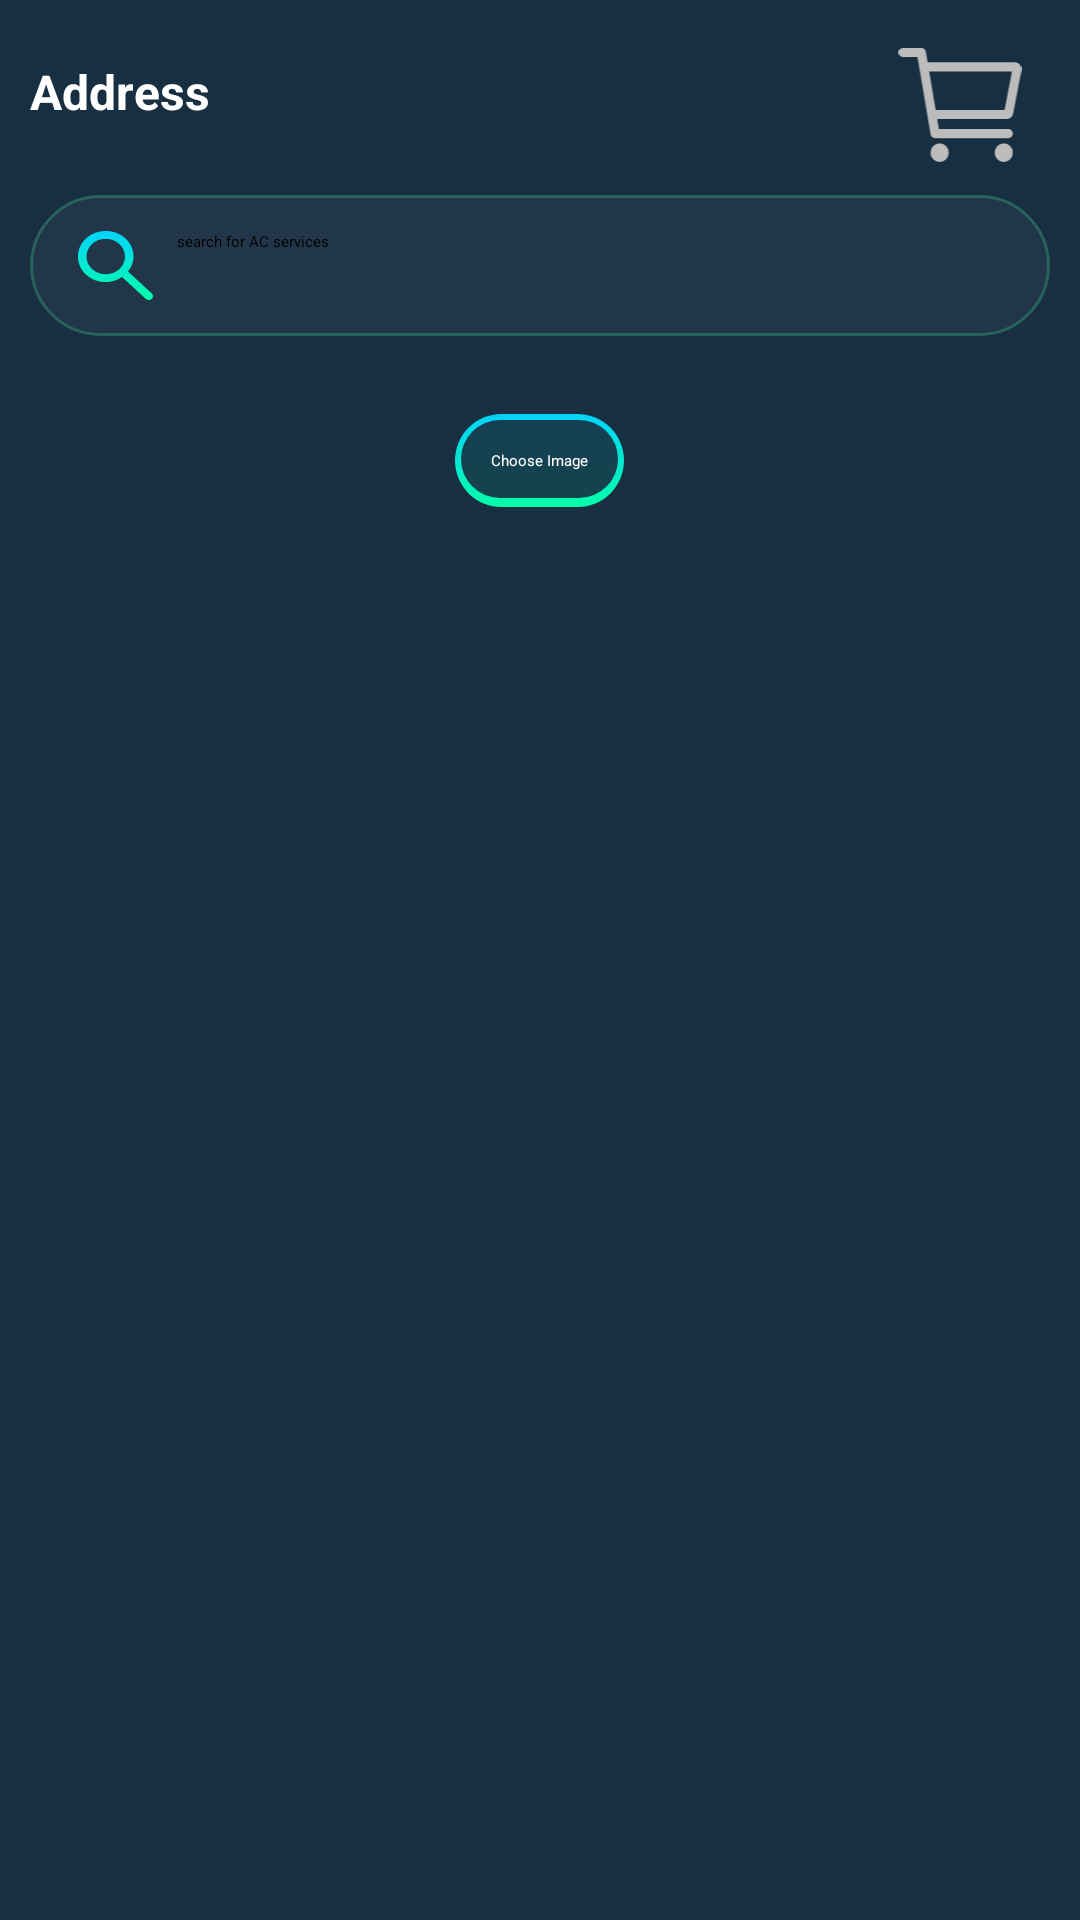

Write the Android layout XML for this screen, with the resource values it uses.
<!-- AndroidManifest.xml: application theme Theme.MyApplication -->
<!-- res/layout/admin_service_update.xml -->
<?xml version="1.0" encoding="utf-8"?>

<RelativeLayout xmlns:android="http://schemas.android.com/apk/res/android"
    xmlns:app="http://schemas.android.com/apk/res-auto"
    xmlns:tools="http://schemas.android.com/tools"
    android:layout_width="match_parent"
    android:layout_height="match_parent"
    android:background="@color/appHometheme"
    >

    <androidx.constraintlayout.widget.ConstraintLayout
        android:id="@+id/constraintLayout"
        android:layout_width="match_parent"
        android:layout_height="wrap_content"

        android:layout_marginTop="6dp"
        app:layout_constraintEnd_toEndOf="parent"
        app:layout_constraintStart_toStartOf="parent"
        app:layout_constraintTop_toTopOf="parent">

        <LinearLayout
            android:layout_width="match_parent"
            android:layout_height="match_parent"
            android:orientation="vertical">

            <RelativeLayout
                android:id="@+id/relativeLayout"
                android:layout_width="match_parent"
                android:layout_height="49dp">

                <TextView
                    android:id="@+id/textView2"
                    android:layout_width="wrap_content"
                    android:layout_height="wrap_content"
                    android:layout_alignParentStart="true"
                    android:layout_centerVertical="true"
                    android:layout_marginLeft="10dp"
                    android:fontFamily="sans-serif"
                    android:text="Address"
                    android:textColor="@color/white"
                    android:textFontWeight="700"
                    android:textSize="16sp" /> 

                <ImageView
                    android:id="@+id/cart_img"
                    android:layout_width="48dp"
                    android:layout_height="48dp"
                    android:layout_alignParentEnd="true"
                    android:layout_centerVertical="false"
                    android:layout_marginRight="16dp"
                    android:paddingTop="10dp"
                    android:src="@drawable/shopping_cart" />

            </RelativeLayout>

            <include
                android:id="@+id/search_bar"
                layout="@layout/searchbar"
                />

        </LinearLayout>


    </androidx.constraintlayout.widget.ConstraintLayout>

    <RelativeLayout
        android:layout_width="match_parent"
        android:layout_height="match_parent"
        android:layout_below="@+id/constraintLayout"

        >


        

        <ScrollView
            android:id="@+id/service"
            android:layout_width="match_parent"
            android:layout_height="wrap_content"
            android:layout_weight="1"

            >

            <Button
                android:id="@+id/upload_screenshot_button"
                android:layout_width="wrap_content"
                android:layout_height="wrap_content"
                android:layout_below="@id/screenshot_label"
                android:layout_centerHorizontal="true"
                android:layout_marginBottom="16dp"
                android:layout_marginTop="16dp"
                android:layout_gravity="center"
                android:background="@drawable/app_button_ripple"
                android:padding="12dp"
                android:text="Choose Image"
                android:textColor="@color/white" />
            

           
        </ScrollView>

        <LinearLayout
            android:id="@+id/bottom_nav"
            android:layout_width="match_parent"
            android:layout_height="wrap_content"
            android:layout_alignParentBottom="true"
            android:background="#00FFFFFF"
            android:elevation="8dp"
            android:orientation="horizontal"
            android:padding="1dp"
            app:layout_constraintBottom_toBottomOf="parent"
            android:visibility="gone">  

            <include layout="@layout/navbar"
                android:id="@+id/bottom_navigation" />


        </LinearLayout>



    </RelativeLayout>

</RelativeLayout>
<!-- res/layout/searchbar.xml (included above) -->
<?xml version="1.0" encoding="utf-8"?>

<RelativeLayout
    android:id="@+id/relativeLayout2"
    xmlns:android="http://schemas.android.com/apk/res/android"

    android:layout_width="match_parent"
    android:layout_height="wrap_content"
    android:padding="10dp"
    >

        <EditText
            android:id="@+id/searchEditText"
            android:layout_width="match_parent"
            android:layout_height="wrap_content"
            android:drawableStart="@drawable/search_img"
            android:drawablePadding="8dp"
            android:hint="search for AC services"
            android:background="@drawable/search_bg"
            android:paddingStart="16dp"
            android:paddingEnd="16dp"
            android:paddingTop="12dp"
            android:paddingBottom="12dp" />
</RelativeLayout>
<!-- res/layout/navbar.xml (included above) -->
<?xml version="1.0" encoding="utf-8"?>

<LinearLayout xmlns:android="http://schemas.android.com/apk/res/android"
    xmlns:tools="http://schemas.android.com/tools"
    android:id="@+id/bottom_navigation"
    android:layout_width="match_parent"
    android:layout_height="wrap_content"
    android:layout_gravity="bottom"
    android:background="@color/appHometheme"
    android:elevation="8dp"
    android:orientation="horizontal"


    >
    <LinearLayout
        android:layout_width="match_parent"
        android:layout_height="match_parent"
        android:background="@drawable/bottom_nav_bg"
        android:padding="8dp"
        >



    <LinearLayout
        android:id="@+id/home_button"
        android:layout_width="0dp"
        android:layout_height="match_parent"
        android:layout_weight="1"
        android:background="@drawable/ripple_bg"
        android:clickable="true"
        android:focusable="true"
        android:gravity="center"
        android:orientation="vertical"
        tools:ignore="TouchTargetSizeCheck"

        >

        <ImageView
            android:id="@+id/homeimg"
            android:layout_width="24dp"
            android:layout_height="24dp"
            android:backgroundTint="@color/nav_item_color"
            android:src="@drawable/homeicon" />

        <TextView
            android:layout_width="wrap_content"
            android:layout_height="wrap_content"
            android:text="Home"
            android:textColor="@color/black"
            android:textStyle="bold"
            android:textSize="12sp" />
    </LinearLayout>

    
    <LinearLayout
        android:id="@+id/booking_button"
        android:layout_width="0dp"
        android:layout_height="wrap_content"
        android:layout_weight="1"
        android:background="@drawable/ripple_bg"
        android:clickable="true"
        android:focusable="true"
        android:gravity="center"
        android:orientation="vertical"
        tools:ignore="TouchTargetSizeCheck"

        >

        <ImageView
            android:id="@+id/bookingsimg"
            android:layout_width="24dp"
            android:layout_height="24dp"
            android:src="@drawable/bookings" />


        <TextView
            android:layout_width="wrap_content"
            android:layout_height="wrap_content"
            android:text="Bookings"
            android:textColor="@color/black"
            android:textStyle="bold"
            android:textSize="12sp" />
    </LinearLayout>

    
    <LinearLayout
        android:id="@+id/inbox_button"
        android:layout_width="0dp"
        android:layout_height="wrap_content"
        android:layout_weight="1"
        android:background="@drawable/ripple_bg"
        android:clickable="true"
        android:focusable="true"
        android:gravity="center"
        android:orientation="vertical"
        tools:ignore="TouchTargetSizeCheck"

        >

        <ImageView
            android:id="@+id/inboximg"
            android:layout_width="24dp"
            android:layout_height="24dp"
            android:src="@drawable/inbox_icon"

            />

        <TextView
            android:layout_width="wrap_content"
            android:layout_height="wrap_content"
            android:text="Inbox"
            android:textColor="@color/black"
            android:textStyle="bold"
            android:textSize="12sp"

            />
    </LinearLayout>

    
    <LinearLayout
        android:id="@+id/profile_button"
        android:layout_width="0dp"
        android:layout_height="wrap_content"
        android:layout_weight="1"
        android:background="@drawable/ripple_bg"
        android:clickable="true"
        android:focusable="true"
        android:gravity="center"
        android:orientation="vertical"
        tools:ignore="TouchTargetSizeCheck">

        <ImageView
            android:id="@+id/profileimg"
            android:layout_width="24dp"
            android:layout_height="24dp"
            android:src="@drawable/profile_pic" />

        <TextView

            android:layout_width="wrap_content"
            android:layout_height="wrap_content"
            android:text="Profile"
            android:textColor="@color/black"
            android:textStyle="bold"
            android:textSize="12sp" />
    </LinearLayout>
    </LinearLayout>
</LinearLayout>
<!-- resources referenced by this layout -->
<resources>
  <color name="appHometheme">#182E41</color>
  <color name="black">#FF000000</color>
  <color name="white">#FFFFFFFF</color>
  <!-- drawable app_button_ripple (drawable) -->
  <ripple xmlns:android="http://schemas.android.com/apk/res/android"
      android:color="?android:attr/colorControlHighlight">
  
      <item android:id="@android:id/mask">
          <shape android:shape="rectangle">
              <solid android:color="#1FFFFFFF"/> 
              <corners android:radius="30dp"/>
          </shape>
      </item>
  
      <item android:drawable="@drawable/quantity_bg" />
  </ripple>
  <!-- drawable bottom_nav_bg (drawable) -->
  <?xml version="1.0" encoding="utf-8"?>
  
  <shape xmlns:android="http://schemas.android.com/apk/res/android"
      android:shape="rectangle">
      
      <gradient
          android:type="linear"
          android:angle="270"
          android:startColor="#00FEFEFE"
          android:endColor="#04FDAA"
  
      />
      
      <corners android:radius="5dp" />
  
      
      <stroke
          android:width="0dp"
          android:color="#3A1B79" />  
  </shape>
  <!-- drawable profile_pic (drawable) -->
  <vector xmlns:android="http://schemas.android.com/apk/res/android"
      android:width="25dp"
      android:height="25dp"
      android:viewportWidth="25"
      android:viewportHeight="25">
    <path
        android:pathData="M12.5,11.223C8.581,11.223 7.787,5.898 7.787,5.898C7.32,3.127 8.736,0 12.448,0C16.177,0 17.593,3.127 17.127,5.898C17.127,5.898 16.419,11.223 12.5,11.223ZM12.5,15.201L17.196,12.384C21.323,12.384 25,15.991 25,19.396V23.251C25,23.251 18.698,25 12.5,25C6.198,25 0,23.251 0,23.251V19.396C0,15.913 3.349,12.461 7.718,12.461L12.5,15.201Z"
        android:fillColor="#C3C3C3"/>
  </vector>
  <!-- drawable ripple_bg (drawable) -->
  <ripple xmlns:android="http://schemas.android.com/apk/res/android"
      android:color="#87F6FBFB"> 
  
      <item android:drawable="@color/transparent"
          /> 
  
  </ripple>
  <!-- drawable search_bg (drawable) -->
  <?xml version="1.0" encoding="utf-8"?>
  
  <shape xmlns:android="http://schemas.android.com/apk/res/android">
      <corners android:radius="24dp"/>
      <solid android:color="#0AFFFFFF"/>
      <stroke android:width="1dp" android:color="#643AB182"/>
  </shape>
  <!-- drawable quantity_bg (drawable) -->
  <layer-list xmlns:android="http://schemas.android.com/apk/res/android">
      
      <item>
          <shape android:shape="rectangle">
              <gradient
                  android:type="linear"
                  android:startColor="#01D3F8"
                  android:endColor="#04FDAA"
                  android:angle="270"/>
              <corners android:radius="30dp"/>
          </shape>
      </item>
      
      <item android:left="2dp" android:top="2dp" android:right="2dp" android:bottom="3dp">
          <shape android:shape="rectangle">
              <solid android:color="#E3182E41"/>
              <corners android:radius="30dp"/>
          </shape>
      </item>
  </layer-list>
  <color name="transparent">#01D6D4D4</color>
</resources>
